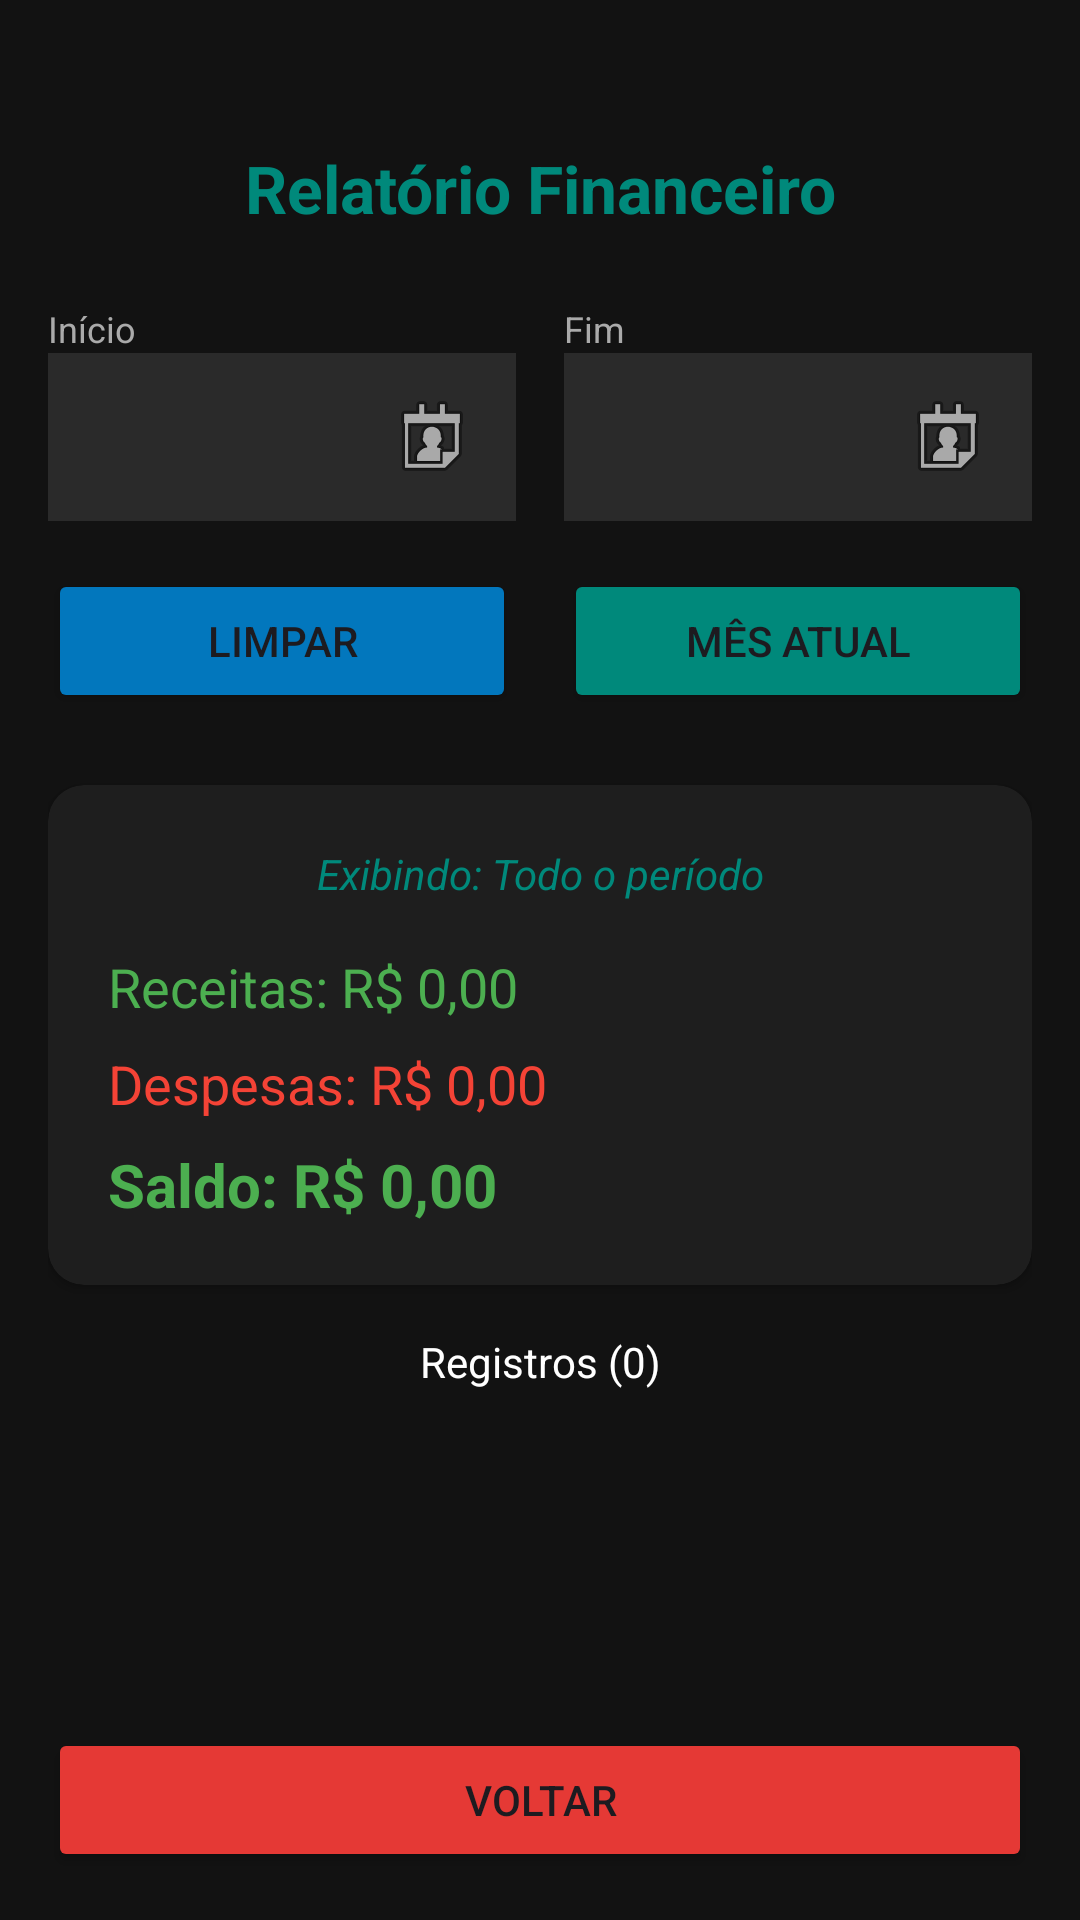

Produce the Android XML layout that renders to this screen, including the resource entries it uses.
<!-- AndroidManifest.xml: application theme Theme.GerenciadorDePagamentos -->
<!-- res/layout/activity_relatorio.xml -->
<?xml version="1.0" encoding="utf-8"?>
<LinearLayout xmlns:android="http://schemas.android.com/apk/res/android"
    xmlns:app="http://schemas.android.com/apk/res-auto"
    android:layout_width="match_parent"
    android:layout_height="match_parent"
    android:background="#121212"
    android:orientation="vertical"
    android:padding="16dp">

    <TextView
        android:layout_width="match_parent"
        android:layout_height="wrap_content"
        android:text="Relatório Financeiro"
        android:textColor="#00897B"
        android:textSize="22sp"
        android:gravity="center"
        android:layout_marginTop="32dp"
        android:layout_marginBottom="24dp"
        android:textStyle="bold" />

    <LinearLayout
        android:layout_width="match_parent"
        android:layout_height="wrap_content"
        android:orientation="horizontal">

        <LinearLayout
            android:layout_width="0dp"
            android:layout_height="wrap_content"
            android:layout_weight="1"
            android:orientation="vertical"
            android:layout_marginEnd="8dp">

            <TextView
                android:layout_width="wrap_content"
                android:layout_height="wrap_content"
                android:text="Início"
                android:textColor="#AAAAAA"
                android:textSize="12sp"/>

            <TextView
                android:id="@+id/txtDataInicio"
                android:layout_width="match_parent"
                android:layout_height="wrap_content"
                android:textColor="#FFFFFF"
                android:textSize="16sp"
                android:padding="12dp"
                android:background="#2A2A2A"
                android:drawableEnd="@android:drawable/ic_menu_my_calendar"/>
        </LinearLayout>

        <LinearLayout
            android:layout_width="0dp"
            android:layout_height="wrap_content"
            android:layout_weight="1"
            android:orientation="vertical"
            android:layout_marginStart="8dp">

            <TextView
                android:layout_width="wrap_content"
                android:layout_height="wrap_content"
                android:text="Fim"
                android:textColor="#AAAAAA"
                android:textSize="12sp"/>

            <TextView
                android:id="@+id/txtDataFim"
                android:layout_width="match_parent"
                android:layout_height="wrap_content"
                android:textColor="#FFFFFF"
                android:textSize="16sp"
                android:padding="12dp"
                android:background="#2A2A2A"
                android:drawableEnd="@android:drawable/ic_menu_my_calendar"/>
        </LinearLayout>
    </LinearLayout>

    <LinearLayout
        android:layout_width="match_parent"
        android:layout_height="wrap_content"
        android:orientation="horizontal"
        android:layout_marginTop="16dp"
        android:layout_marginBottom="24dp">

        <Button
            android:id="@+id/btnLimpar"
            android:layout_width="0dp"
            android:layout_height="wrap_content"
            android:layout_weight="1"
            android:text="Limpar"
            android:backgroundTint="#0277BD"
            android:layout_marginEnd="8dp"/>

        <Button
            android:id="@+id/btnMesAtual"
            android:layout_width="0dp"
            android:layout_height="wrap_content"
            android:layout_weight="1"
            android:text="Mês Atual"
            android:backgroundTint="#00897B"
            android:layout_marginStart="8dp"/>
    </LinearLayout>

    <androidx.cardview.widget.CardView
        android:layout_width="match_parent"
        android:layout_height="wrap_content"
        app:cardBackgroundColor="#1E1E1E"
        app:cardCornerRadius="12dp">

        <LinearLayout
            android:layout_width="match_parent"
            android:layout_height="wrap_content"
            android:orientation="vertical"
            android:padding="20dp">

            <TextView
                android:id="@+id/txtPeriodoRelatorio"
                android:layout_width="match_parent"
                android:layout_height="wrap_content"
                android:text="Exibindo: Todo o período"
                android:textColor="#00897B"
                android:textSize="14sp"
                android:layout_marginBottom="16dp"
                android:textStyle="italic"
                android:gravity="center"/>

            <TextView
                android:id="@+id/txtRelReceitas"
                android:layout_width="wrap_content"
                android:layout_height="wrap_content"
                android:text="Receitas: R$ 0,00"
                android:textColor="#4CAF50"
                android:textSize="18sp"
                android:layout_marginBottom="8dp"/>

            <TextView
                android:id="@+id/txtRelDespesas"
                android:layout_width="wrap_content"
                android:layout_height="wrap_content"
                android:text="Despesas: R$ 0,00"
                android:textColor="#F44336"
                android:textSize="18sp"
                android:layout_marginBottom="8dp"/>

            <TextView
                android:id="@+id/txtRelSaldo"
                android:layout_width="wrap_content"
                android:layout_height="wrap_content"
                android:text="Saldo: R$ 0,00"
                android:textColor="#4CAF50"
                android:textSize="20sp"
                android:textStyle="bold"/>
        </LinearLayout>
    </androidx.cardview.widget.CardView>

    <TextView
        android:id="@+id/txtQtdRegistros"
        android:layout_width="match_parent"
        android:layout_height="wrap_content"
        android:text="Registros (0)"
        android:textColor="#FFFFFF"
        android:gravity="center"
        android:layout_marginTop="16dp"/>

    <Space
        android:layout_width="match_parent"
        android:layout_height="0dp"
        android:layout_weight="1"/>

    <Button
        android:id="@+id/btnVoltar"
        android:layout_width="match_parent"
        android:layout_height="wrap_content"
        android:text="Voltar"
        android:backgroundTint="#E53935"/>
</LinearLayout>
<!-- resources referenced by this layout -->
<resources>
  <style name="Theme.GerenciadorDePagamentos" parent="Base.Theme.GerenciadorDePagamentos" />
  <style name="Base.Theme.GerenciadorDePagamentos" parent="Theme.Material3.DayNight.NoActionBar">
          
          
      </style>
</resources>
